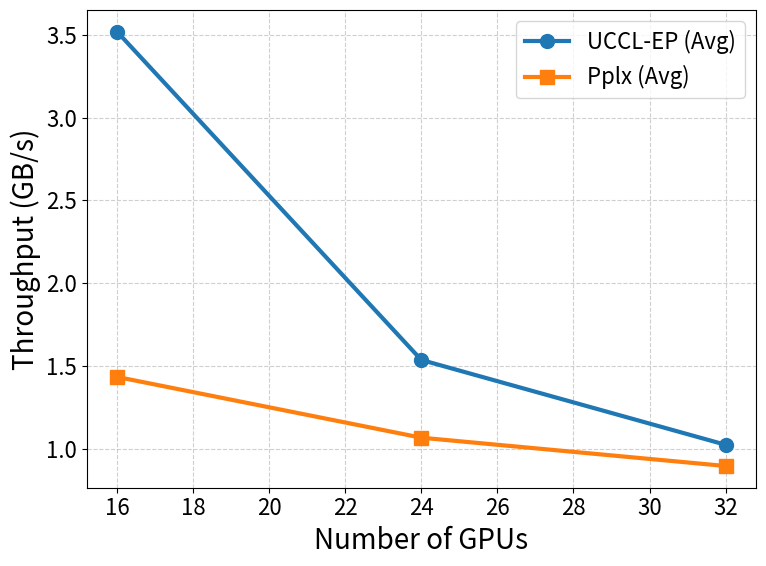

Here is the Python script that generated this plot:
import matplotlib.pyplot as plt
import numpy as np

# Data
gpus = [16, 24, 32]  # EP=16, 24, 32 corresponds to 2, 3, 4 nodes/GPUs
uccl_dispatch = [2.788, 1.131, 0.7224]
uccl_combine = [4.249, 1.941, 1.325]
pplx_dispatch = [1.027, 0.809, 0.693]
pplx_combine = [1.840, 1.324, 1.098]

# Take averages
uccl_avg = np.mean([uccl_dispatch, uccl_combine], axis=0)
pplx_avg = np.mean([pplx_dispatch, pplx_combine], axis=0)

# Font settings for readability
plt.rcParams.update({
    "font.size": 18,        # base font size
    "axes.labelsize": 20,   # axis labels
    "xtick.labelsize": 16, 
    "ytick.labelsize": 16,
    "legend.fontsize": 16,
    "lines.linewidth": 3,
    "lines.markersize": 10
})

# Plot
plt.figure(figsize=(8,6))
plt.plot(gpus, uccl_avg, marker="o", label="UCCL-EP (Avg)")
plt.plot(gpus, pplx_avg, marker="s", label="Pplx (Avg)")

# Labels and grid
plt.xlabel("Number of GPUs")
plt.ylabel("Throughput (GB/s)")
plt.grid(True, linestyle="--", alpha=0.6)
plt.legend()
plt.tight_layout()

# Save or show
plt.savefig("throughput_vs_gpus_avg.png", dpi=300)
plt.show()
